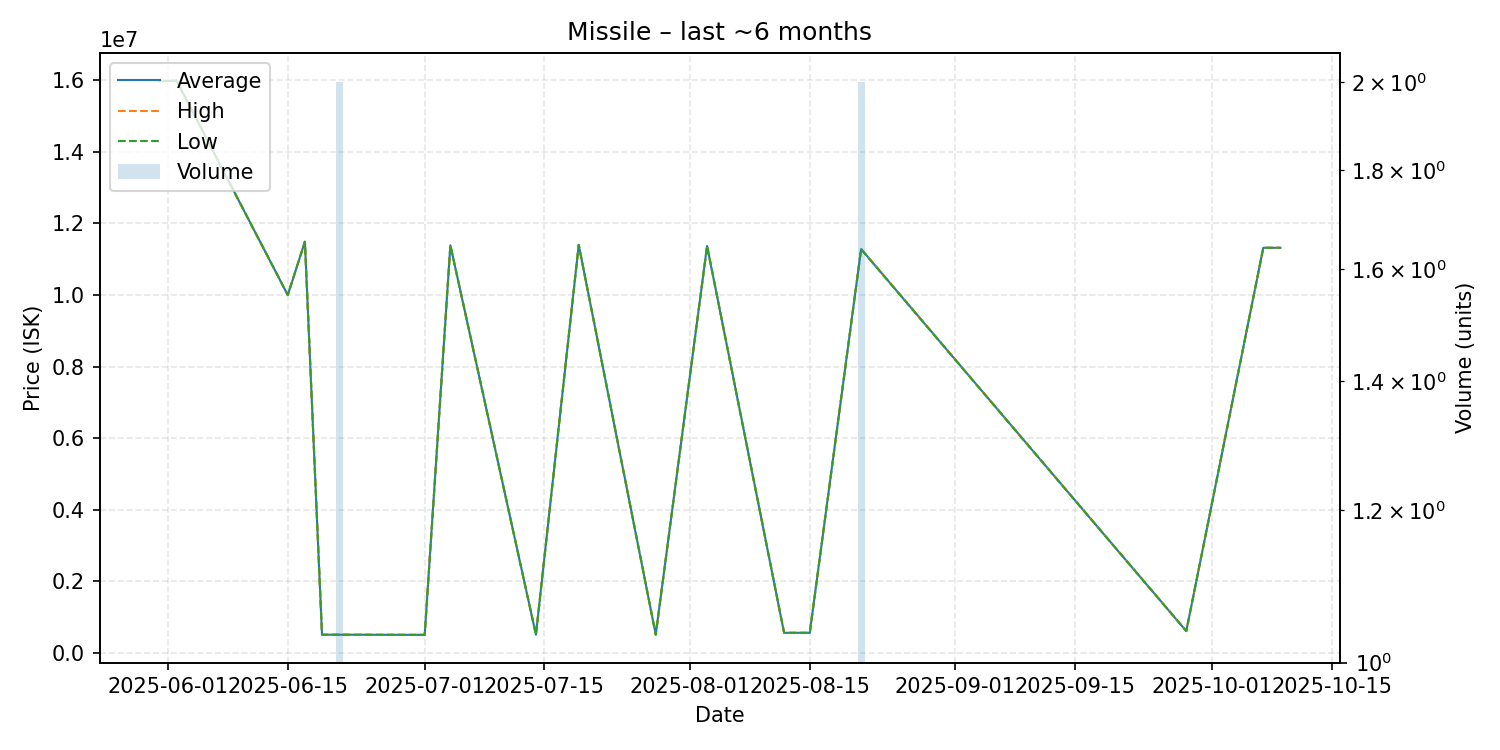

Data behind this chart, as committed beside it:
date, average, highest, lowest, order_count, volume
2025-05-31, 15980000, 15980000, 15980000, 1, 1
2025-06-02, 15990000, 15990000, 15990000, 1, 1
2025-06-15, 9999000, 9999000, 9999000, 1, 1
2025-06-17, 11490000, 11490000, 11490000, 1, 1
2025-06-19, 505500, 505500, 505500, 1, 1
2025-06-21, 505500, 505500, 505500, 1, 2
2025-07-01, 500800, 500800, 500800, 1, 1
2025-07-04, 11390000, 11390000, 11390000, 1, 1
2025-07-14, 507100, 507100, 507100, 1, 1
2025-07-19, 11400000, 11400000, 11400000, 1, 1
2025-07-28, 508200, 508200, 508200, 1, 1
2025-08-03, 11370000, 11370000, 11370000, 1, 1
2025-08-12, 558400, 558400, 558400, 1, 1
2025-08-15, 558400, 558400, 558400, 1, 1
2025-08-21, 11285000, 11290000, 11280000, 2, 2
2025-09-28, 606500, 606500, 606500, 1, 1
2025-10-07, 11320000, 11320000, 11320000, 1, 1
2025-10-09, 11320000, 11320000, 11320000, 1, 1
